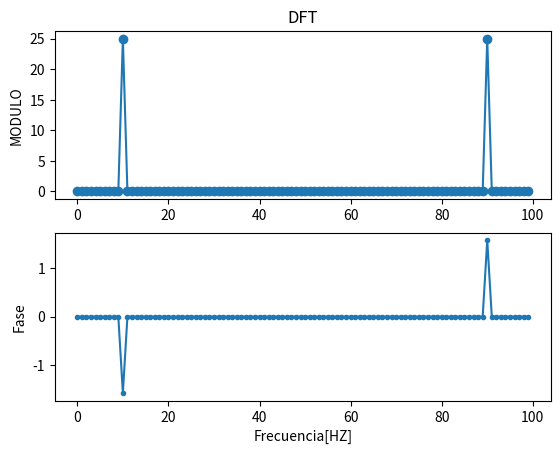

Here is the Python script that generated this plot:
# -*- coding: utf-8 -*-*k
"""
Created on Tue Sep 15 01:42:03 2020
@author: Usuario
"""

import numpy as np

import matplotlib.pyplot as plt



def generador_senoidal (fs, f0, N, a0, p0):
   

    # comienzo de la función
  
    #df=fs/N 
    tt=np.arange(N/fs , step=1/fs)
    #tt=np.arange(start= -10 , stop=10 , step=1/10)
    
    
    signal = a0 * np.sin( 2 * np.pi * f0 * tt + p0 )
     
    return tt, signal
    # fin de la función
    
def twildde_factor ( k , n , N):
    wk = np.cos( 2 * np.pi * k *n / N ) -  np.sin( 2 * np.pi * k * n / N )*1j
    return wk
energia = ()
def DFT ( signal , N  ):
    dft = np.arange(0.0 , N , dtype = 'complex' )
    for k in range (0 , N):
        sum_Wn = 0
        for n in range(0 , N):
            sum_Wn = sum_Wn + twildde_factor(k , n , N) * signal[n]
        dft[k] = sum_Wn
    
    return dft


################ MAIN ####################################################

N  = 100         
fs = 100         
df=fs/N                   

a0 = 1 # Volts
p0 = 0  #radianes. 
f0 = 10     # Hz  .    

tt , signal = generador_senoidal(fs , f0 , N , a0 , p0)
freq1 = np.linspace(0, (N-1)*df, N)


dft = DFT(signal , N)

dftabs = np.abs(dft) # Normalizo para que se cumpla Parserval

dftabs = dftabs**2 / N
dftangle = np.angle(dft)

############## Visualizacion #############################################

#######PARA REPRESENTAR  LA FASE , SI MODULO<0.1 FASE = 0 ########

for i in range(len(dftabs)):
    if dftabs[i] < 0.1:
        dftangle[i] = 0

##############################################################################
        
        
plt.subplot(2, 1, 1)
plt.plot(freq1, dftabs , 'o-')
plt.title('DFT')
plt.ylabel('MODULO')

plt.subplot(2, 1, 2)
plt.plot(freq1, dftangle, '.-')
plt.xlabel('Frecuencia[HZ]')
plt.ylabel('Fase')

plt.show()

